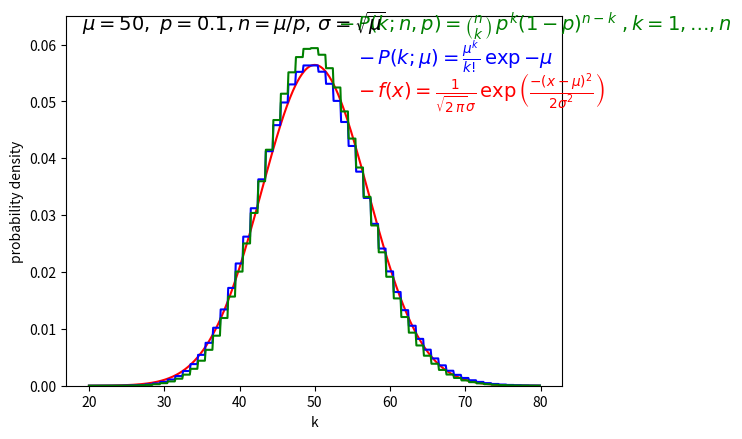

The matplotlib source for this figure:
#!/usr/bin/python 

# -------- basicDistributions.py ------------------------------------------
# Description: example showing 
#              - how to define a function
#              - use matplotlib to plot histograms and function
# Author:      G. Quast   Dec. 2013
# dependencies: PYTHON v2.7, numpy, scipy.special, matplotlib.pyplot 
# last modified: 
#  
#--------------------------------------------------------------

import numpy as np, matplotlib.pyplot as plt, scipy.special as sp

#Binomial distribution
def fBinomial(x,n,p):
  k=np.around(x)
  return sp.binom(n,k) * p**k * (1.-p)**(n-k)

# Poisson distribution
def fPoisson(x,mu):
  k=np.around(x)
  return (mu**k)/np.exp(mu)/sp.gamma(k+1.)

# Gauss distribution
def fGauss(x,mu=0.,sigma=1.):
    return (np.exp(-(x-mu)**2/2./sigma**2)/np.sqrt(2.*np.pi)/sigma)

# ---------------------------------------------------------------

# plot basic distributions
mu=50.
sigma=np.sqrt(mu)
x = np.arange(20, 80., 0.1)
fig,ax=plt.subplots(1,1)
ax.set_ylim(0.,0.065)
ax.plot(x, fGauss(x,mu,sigma), 'r-')   
ax.plot(x, fPoisson(x,mu), 'b-')       
p=0.1
n=mu/p
ax.plot(x, fBinomial(x,n,p), 'g-') 
#     make plot nicer:
ax.set_xlabel('k') # axis labels
ax.set_ylabel('probability density')

fig.text(0.58, 0.71, \
r'$-\,f(x)=\frac{1}{\sqrt{2\,\pi}\sigma}\,\exp{\left(\frac{-(x-\mu)^2}{2\sigma^2}\right)}$',\
fontsize=14, color='r')

fig.text(0.58, 0.78, \
            r'$-\,P(k;\mu)=\frac{\mu^k}{k!} \, \exp{-\mu}$',\
fontsize=14, color='b')

fig.text(0.55, 0.85, \
r'$-\,P(k;n,p)= \binom{n}{k} \, p^k (1-p)^{n-k}~,k=1,\ldots,n$',\
fontsize=14, color='g')

fig.text(0.15, 0.85, \
         r'$\mu=50, \, \, p=0.1, n=\mu/p, \, \sigma=\sqrt{\mu}$',\
fontsize=14)

# finally, show the plots on the screen
plt.show()
